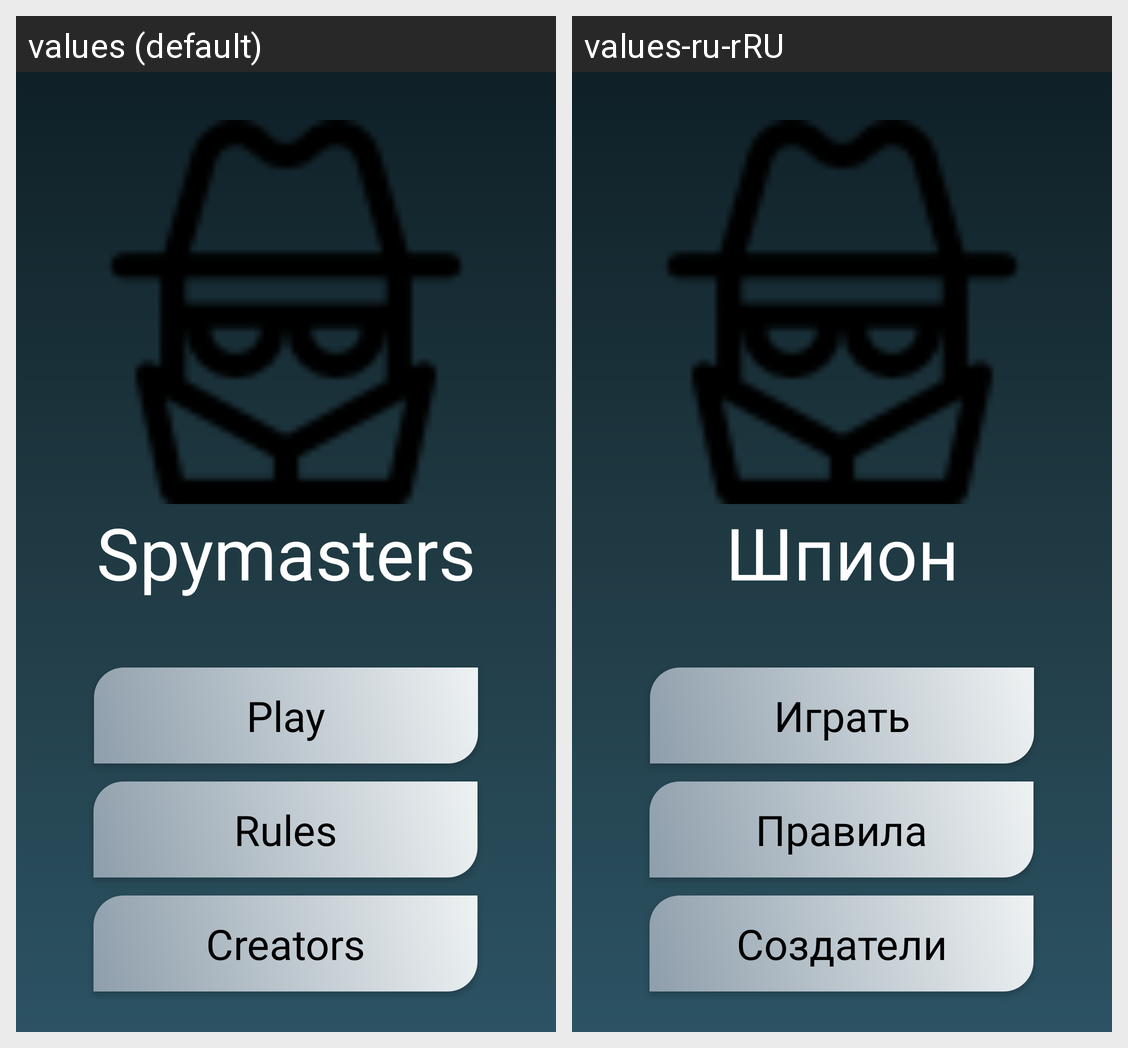

The same Android screen rendered under two of its app's locales, left to right. List the strings drawn on it with the default value and each locale's translation.
Android screen res/layout/fragment_main.xml rendered under 2 locales, left to right: values (default), values-ru-rRU. Device: Nexus 5 (rendered at 1080×1920; each locale shown at half size, 540×960, under a caption strip naming it); theme Theme.Spymasters.
Strings drawn on this screen, with the default value and each locale's value (text and hints the layout hard-codes, and strings that could not be matched under every locale, appear in the picture but are not listed):

app_name
  values: Spymasters
  values-ru-rRU: Шпион

rules_button_text
  values: Rules
  values-ru-rRU: Правила

creators_button_text
  values: Creators
  values-ru-rRU: Создатели

play_button_text
  values: Play
  values-ru-rRU: Играть
